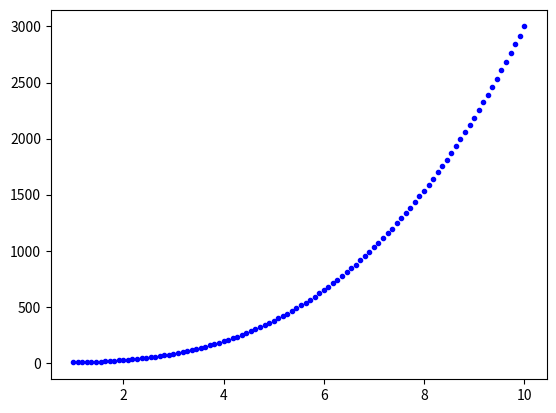

The matplotlib source for this figure:
import numpy as np
import matplotlib.pyplot as plt

x = np.linspace(1, 10, 100)
y = 3 * x**3

plt.plot(x, y, 'b.')
plt.show()
